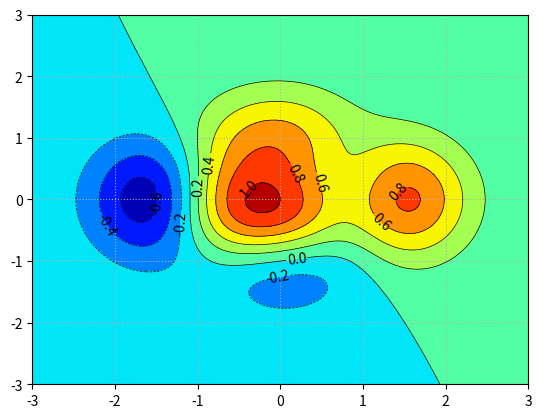

Python code for this plot:
# _*_ coding : utf-8 _*_
# @Time: 2018/8/20 15:14
# @Author: Laurel-rao
# @Email: 13694846652@163.com

from matplotlib import pyplot as mp
import numpy as np

n = 1000
x, y = np.meshgrid(np.linspace(-3, 3, n),\
                    np.linspace(-3, 3, n))

z = (1 - x/2 + x**5 + y ** 3)*np.exp(-x ** 2 - y ** 2 )
mp.figure('Contour')

mp.grid(linestyle=':')
mp.contourf(x, y, z, 8, cmap='jet')
cntr = mp.contour(x, y, z, 8,colors='black', linewidths=0.5)

mp.clabel(cntr, inline_spacing=1, fmt='%.1f', fontsize=10)
mp.show()